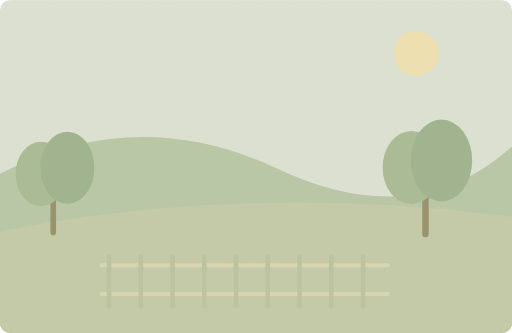
t = 0.00 s
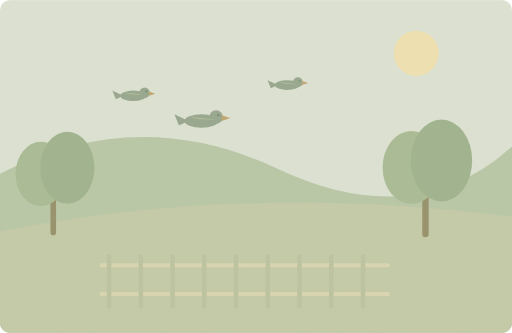
t = 1.75 s
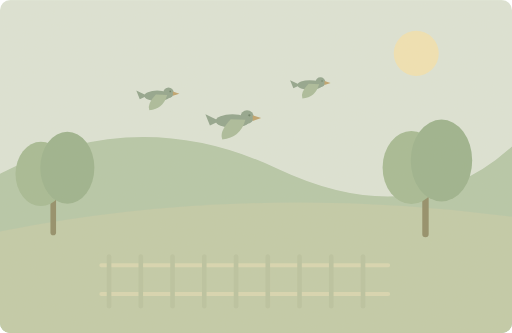
t = 3.50 s
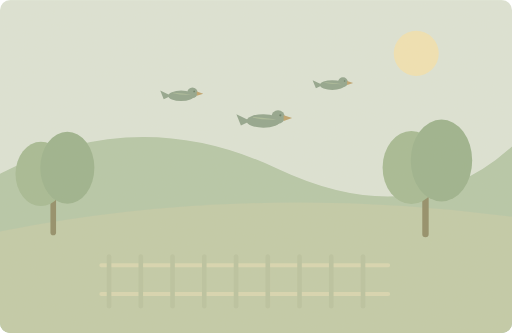
t = 5.25 s
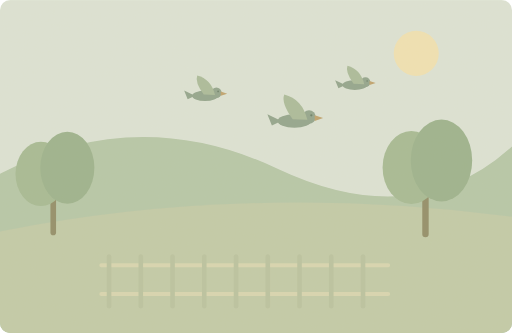
t = 7.00 s
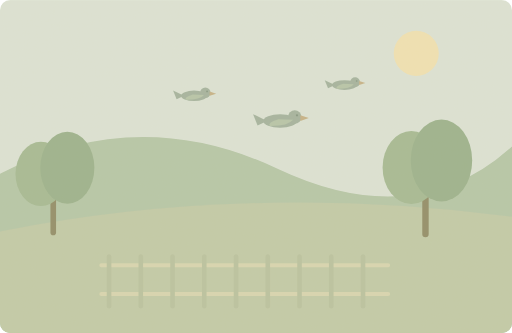
t = 8.35 s

The animated SVG that drew these frames (rendered in a browser with its animation timeline set to each time). Animation: 9 SMIL elements (animate=6,animateTransform=3); one cycle of 10.00 s, repeats indefinitely.

<svg xmlns="http://www.w3.org/2000/svg" width="1000" height="650" viewBox="0 0 1000 650" role="img" aria-labelledby="title desc"><title id="title">单词小故事</title><desc id="desc">Small birds fly over our garden every morning.</desc><metadata>{"wordId": "fly", "dailyExample": "Small birds fly over our garden every morning.", "source": "https://github.com/go1app/word-atlas/blob/main/public/atlas/entries/2.json", "attribution": "Word Atlas contributors — CC BY 4.0", "license": "https://creativecommons.org/licenses/by/4.0/", "changes": "New original vector animation interpreting the daily example.", "durationSeconds": 10}</metadata><defs><clipPath id="frame"><rect width="1000" height="650" rx="20"/></clipPath><filter id="paper"><feTurbulence type="fractalNoise" baseFrequency=".74" numOctaves="3" stitchTiles="stitch"/><feColorMatrix type="saturate" values="0"/><feComponentTransfer><feFuncA type="linear" slope=".065"/></feComponentTransfer><feBlend in="SourceGraphic" mode="soft-light"/></filter><filter id="glow" x="-100%" y="-100%" width="300%" height="300%"><feGaussianBlur stdDeviation="8"/></filter></defs><g clip-path="url(#frame)"><rect x="0" y="0" width="1000" height="650" rx="0" fill="#dce5d8" /><circle cx="813" cy="104" r="44" fill="#f1e4b4" /><path d="M0 339Q270 201 541 329T1000 286V650H0Z" fill="#b4c7a8" stroke="none" stroke-width="2" stroke-linecap="round" stroke-linejoin="round" /><path d="M0 452Q481 356 1000 423V650H0Z" fill="#c0cba8" stroke="none" stroke-width="2" stroke-linecap="round" stroke-linejoin="round" /><g transform="translate(104 454) scale(1.1)"><path d="M0 0V-113" fill="none" stroke="#8e8b66" stroke-width="10" stroke-linecap="round" stroke-linejoin="round" /><ellipse cx="-22" cy="-104" rx="45" ry="57" fill="#a3ba93"/><ellipse cx="25" cy="-115" rx="48" ry="64" fill="#99b28c"/></g><g transform="translate(831 457) scale(1.25)"><path d="M0 0V-113" fill="none" stroke="#8e8b66" stroke-width="10" stroke-linecap="round" stroke-linejoin="round" /><ellipse cx="-22" cy="-104" rx="45" ry="57" fill="#a3ba93"/><ellipse cx="25" cy="-115" rx="48" ry="64" fill="#99b28c"/></g><g transform="translate(290 187) scale(0.85)"><g><animateTransform attributeName="transform" type="translate" values="-90 0;130 0;130 0;-90 0;-90 0" keyTimes="0;.7;.82;.95;1" dur="10s" repeatCount="indefinite"/><animate attributeName="opacity" values="0;1;1;0;0" keyTimes="0;.12;.8;.94;1" dur="10s" repeatCount="indefinite"/><ellipse cx="0" cy="0" rx="30" ry="12" fill="#8fa38c"/><path d="M-23 0L-48 -12 -40 8Z" fill="#8fa38c" stroke="none" stroke-width="2" stroke-linecap="round" stroke-linejoin="round" /><circle cx="26" cy="-7" r="12" fill="#8fa38c" /><path d="M36 -10L51 -5 36 0Z" fill="#bea16b" stroke="none" stroke-width="2" stroke-linecap="round" stroke-linejoin="round" /><circle cx="30" cy="-10" r="2" fill="#657c64" /><path d="M-3 -3Q-24 -32 -18 -47Q14 -39 23 -2Z" fill="#a8bb9a"><animate attributeName="d" values="M-3 -3Q-24 -32 -18 -47Q14 -39 23 -2Z;M-3 -3Q-24 19 -18 33Q14 30 23 -2Z;M-3 -3Q-24 -32 -18 -47Q14 -39 23 -2Z" keyTimes="0;.5;1" dur="1s" repeatCount="indefinite"/></path></g></g><g transform="translate(432 236) scale(1.1)"><g><animateTransform attributeName="transform" type="translate" values="-90 0;130 0;130 0;-90 0;-90 0" keyTimes="0;.7;.82;.95;1" dur="10s" repeatCount="indefinite"/><animate attributeName="opacity" values="0;1;1;0;0" keyTimes="0;.12;.8;.94;1" dur="10s" repeatCount="indefinite"/><ellipse cx="0" cy="0" rx="30" ry="12" fill="#8fa38c"/><path d="M-23 0L-48 -12 -40 8Z" fill="#8fa38c" stroke="none" stroke-width="2" stroke-linecap="round" stroke-linejoin="round" /><circle cx="26" cy="-7" r="12" fill="#8fa38c" /><path d="M36 -10L51 -5 36 0Z" fill="#bea16b" stroke="none" stroke-width="2" stroke-linecap="round" stroke-linejoin="round" /><circle cx="30" cy="-10" r="2" fill="#657c64" /><path d="M-3 -3Q-24 -32 -18 -47Q14 -39 23 -2Z" fill="#a8bb9a"><animate attributeName="d" values="M-3 -3Q-24 -32 -18 -47Q14 -39 23 -2Z;M-3 -3Q-24 19 -18 33Q14 30 23 -2Z;M-3 -3Q-24 -32 -18 -47Q14 -39 23 -2Z" keyTimes="0;.5;1" dur="1s" repeatCount="indefinite"/></path></g></g><g transform="translate(589 166) scale(0.8)"><g><animateTransform attributeName="transform" type="translate" values="-90 0;130 0;130 0;-90 0;-90 0" keyTimes="0;.7;.82;.95;1" dur="10s" repeatCount="indefinite"/><animate attributeName="opacity" values="0;1;1;0;0" keyTimes="0;.12;.8;.94;1" dur="10s" repeatCount="indefinite"/><ellipse cx="0" cy="0" rx="30" ry="12" fill="#8fa38c"/><path d="M-23 0L-48 -12 -40 8Z" fill="#8fa38c" stroke="none" stroke-width="2" stroke-linecap="round" stroke-linejoin="round" /><circle cx="26" cy="-7" r="12" fill="#8fa38c" /><path d="M36 -10L51 -5 36 0Z" fill="#bea16b" stroke="none" stroke-width="2" stroke-linecap="round" stroke-linejoin="round" /><circle cx="30" cy="-10" r="2" fill="#657c64" /><path d="M-3 -3Q-24 -32 -18 -47Q14 -39 23 -2Z" fill="#a8bb9a"><animate attributeName="d" values="M-3 -3Q-24 -32 -18 -47Q14 -39 23 -2Z;M-3 -3Q-24 19 -18 33Q14 30 23 -2Z;M-3 -3Q-24 -32 -18 -47Q14 -39 23 -2Z" keyTimes="0;.5;1" dur="1s" repeatCount="indefinite"/></path></g></g><path d="M198 518H758M198 574H758" fill="none" stroke="#d8d7b1" stroke-width="8" stroke-linecap="round" stroke-linejoin="round" /><path d="M213 501V598" fill="none" stroke="#b9c3a0" stroke-width="9" stroke-linecap="round" stroke-linejoin="round" /><path d="M275 501V598" fill="none" stroke="#b9c3a0" stroke-width="9" stroke-linecap="round" stroke-linejoin="round" /><path d="M337 501V598" fill="none" stroke="#b9c3a0" stroke-width="9" stroke-linecap="round" stroke-linejoin="round" /><path d="M399 501V598" fill="none" stroke="#b9c3a0" stroke-width="9" stroke-linecap="round" stroke-linejoin="round" /><path d="M461 501V598" fill="none" stroke="#b9c3a0" stroke-width="9" stroke-linecap="round" stroke-linejoin="round" /><path d="M523 501V598" fill="none" stroke="#b9c3a0" stroke-width="9" stroke-linecap="round" stroke-linejoin="round" /><path d="M585 501V598" fill="none" stroke="#b9c3a0" stroke-width="9" stroke-linecap="round" stroke-linejoin="round" /><path d="M647 501V598" fill="none" stroke="#b9c3a0" stroke-width="9" stroke-linecap="round" stroke-linejoin="round" /><path d="M709 501V598" fill="none" stroke="#b9c3a0" stroke-width="9" stroke-linecap="round" stroke-linejoin="round" /><rect width="1000" height="650" fill="#ddc8a0" opacity=".14" filter="url(#paper)" pointer-events="none"/></g></svg>
